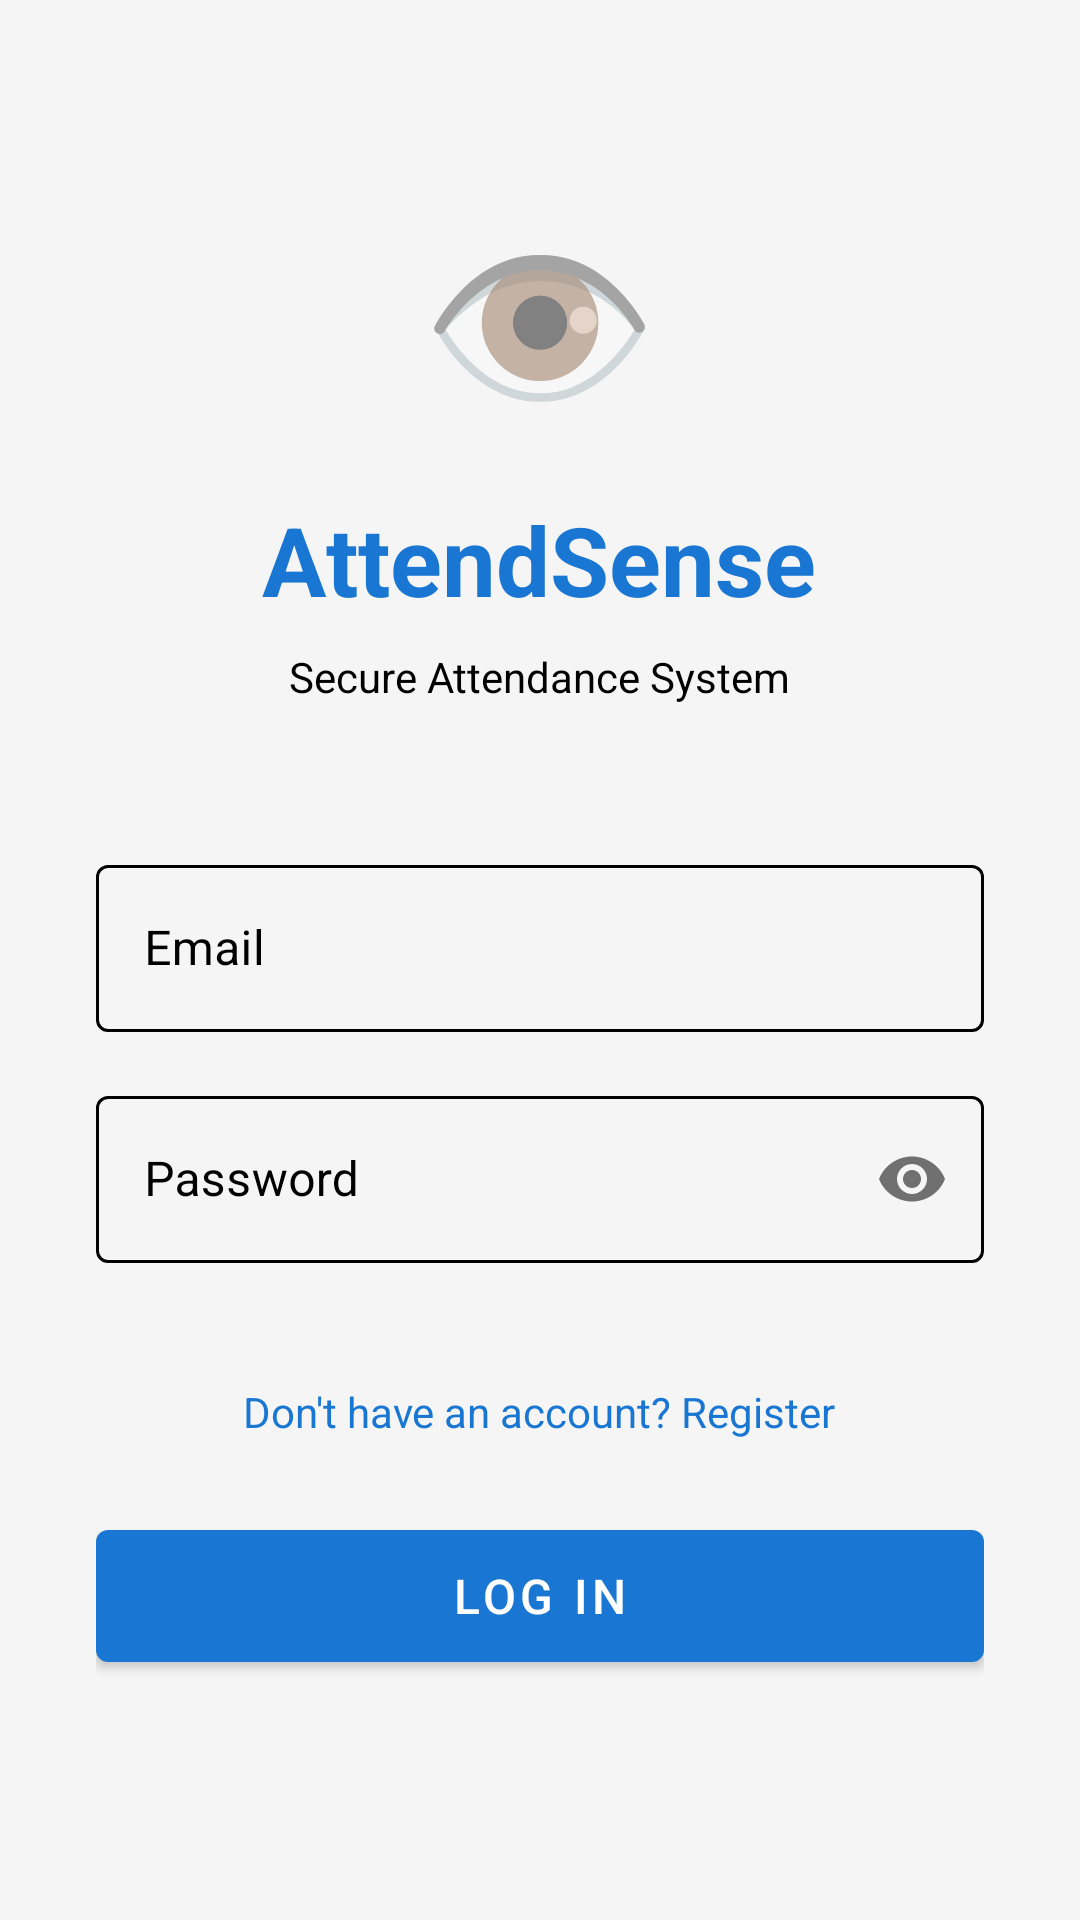

Layout XML and referenced resources for this Android screen:
<!-- AndroidManifest.xml: application theme Theme.AttendSense -->
<!-- res/layout/fragment_login.xml -->
<?xml version="1.0" encoding="utf-8"?>
<ScrollView
    xmlns:android="http://schemas.android.com/apk/res/android"
    xmlns:app="http://schemas.android.com/apk/res-auto"
    android:layout_width="match_parent"
    android:layout_height="match_parent"
    android:fillViewport="true"
    android:background="#F5F5F5">

    <LinearLayout
        android:layout_width="match_parent"
        android:layout_height="wrap_content"
        android:orientation="vertical"
        android:gravity="center"
        android:padding="32dp"
        android:minHeight="600dp">

        
        <TextView
            android:layout_width="wrap_content"
            android:layout_height="wrap_content"
            android:text="👁"
            android:textSize="64sp"
            android:layout_gravity="center"
            android:layout_marginBottom="16dp"/>

        
        <TextView
            android:layout_width="wrap_content"
            android:layout_height="wrap_content"
            android:text="@string/login_title"
            android:textSize="32sp"
            android:textStyle="bold"
            android:textColor="#1976D2"
            android:layout_gravity="center"
            android:layout_marginBottom="8dp"/>

        
        <TextView
            android:layout_width="wrap_content"
            android:layout_height="wrap_content"
            android:text="@string/login_subtitle"
            android:textSize="14sp"
            android:textColor="#000000"
            android:layout_gravity="center"
            android:layout_marginBottom="48dp"/>

        
        <com.google.android.material.textfield.TextInputLayout
            android:id="@+id/tilEmail"
            style="@style/Widget.MaterialComponents.TextInputLayout.OutlinedBox"
            android:layout_width="match_parent"
            android:layout_height="wrap_content"
            android:hint="@string/hint_email"
            android:textColorHint="#000000"
            app:hintTextColor="#000000"
            app:boxStrokeColor="@color/box_stroke_color"
            android:layout_marginBottom="16dp">

            <com.google.android.material.textfield.TextInputEditText
                android:id="@+id/etEmail"
                android:layout_width="match_parent"
                android:layout_height="wrap_content"
                android:inputType="textEmailAddress"
                android:imeOptions="actionNext"
                android:textColor="#000000"/>
        </com.google.android.material.textfield.TextInputLayout>

        
        <com.google.android.material.textfield.TextInputLayout
            android:id="@+id/tilPassword"
            style="@style/Widget.MaterialComponents.TextInputLayout.OutlinedBox"
            android:layout_width="match_parent"
            android:layout_height="wrap_content"
            android:hint="@string/hint_password"
            android:textColorHint="#000000"
            app:hintTextColor="#000000"
            app:boxStrokeColor="@color/box_stroke_color"
            android:layout_marginBottom="32dp"
            app:passwordToggleEnabled="true">

            <com.google.android.material.textfield.TextInputEditText
                android:id="@+id/etPassword"
                android:layout_width="match_parent"
                android:layout_height="wrap_content"
                android:inputType="textPassword"
                android:imeOptions="actionDone"
                android:textColor="#000000"/>
        </com.google.android.material.textfield.TextInputLayout>

        
        <TextView
            android:id="@+id/tvGoToRegister"
            android:layout_width="wrap_content"
            android:layout_height="wrap_content"
            android:text="@string/dont_have_account"
            android:textColor="#1976D2"
            android:textSize="14sp"
            android:padding="8dp"
            android:layout_gravity="center"
            android:layout_marginBottom="16dp"
            android:clickable="true"
            android:focusable="true"/>

        
        <com.google.android.material.button.MaterialButton
            android:id="@+id/btnLogin"
            android:layout_width="match_parent"
            android:layout_height="56dp"
            android:text="@string/btn_login"
            android:textSize="16sp"
            android:layout_marginBottom="16dp"/>

        
        <ProgressBar
            android:id="@+id/progressBar"
            android:layout_width="wrap_content"
            android:layout_height="wrap_content"
            android:layout_gravity="center"
            android:visibility="gone"/>

        
        <TextView
            android:id="@+id/tvError"
            android:layout_width="match_parent"
            android:layout_height="wrap_content"
            android:textColor="#D32F2F"
            android:textSize="14sp"
            android:gravity="center"
            android:layout_marginTop="8dp"
            android:visibility="gone"/>

    </LinearLayout>
</ScrollView>
<!-- resources referenced by this layout -->
<resources>
  <string name="btn_login">Log In</string>
  <string name="dont_have_account">Don\'t have an account? Register</string>
  <string name="hint_email">Email</string>
  <string name="hint_password">Password</string>
  <string name="login_subtitle">Secure Attendance System</string>
  <string name="login_title">AttendSense</string>
  <style name="Theme.AttendSense" parent="Theme.MaterialComponents.DayNight.NoActionBar">
          <item name="colorPrimary">#1976D2</item>
          <item name="colorPrimaryVariant">#1565C0</item>
          <item name="colorOnPrimary">#FFFFFF</item>
          <item name="colorSecondary">#0288D1</item>
          <item name="colorSecondaryVariant">#0277BD</item>
          <item name="colorOnSecondary">#FFFFFF</item>
          <item name="android:statusBarColor">#1565C0</item>
          <item name="android:windowBackground">#F5F5F5</item>
      </style>
</resources>
